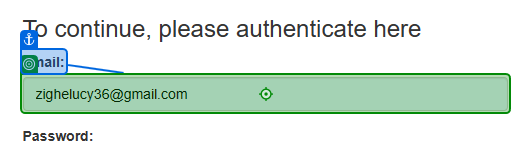
Task: This project is about logging and exception handling
Workflow: Log in via user input

Step 1 [try]: type [Username] into 'Email'

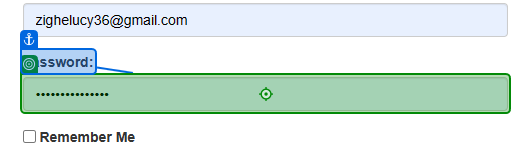
Step 2: type [Password] into 'Password'

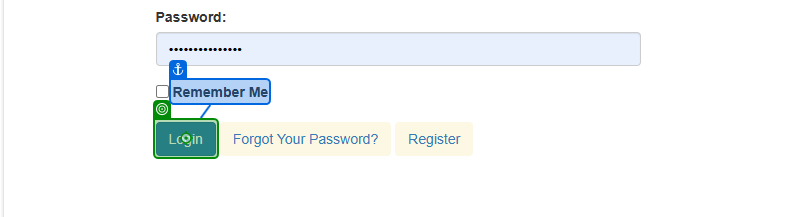
Step 3: click on 'Login'

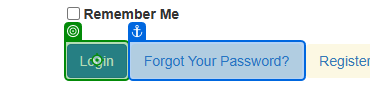
Step 4: click on 'Login'

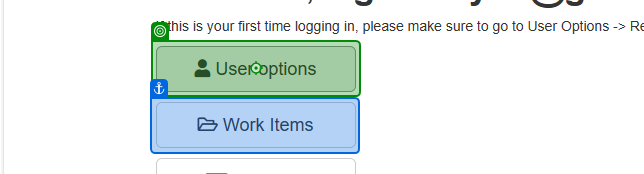
Step 5 [try]: hover over 'User options'

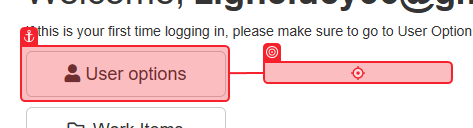
Step 6: click on 'Download Client'

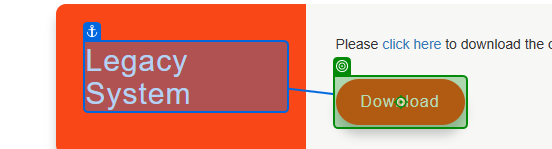
Step 7: click on 'Download'